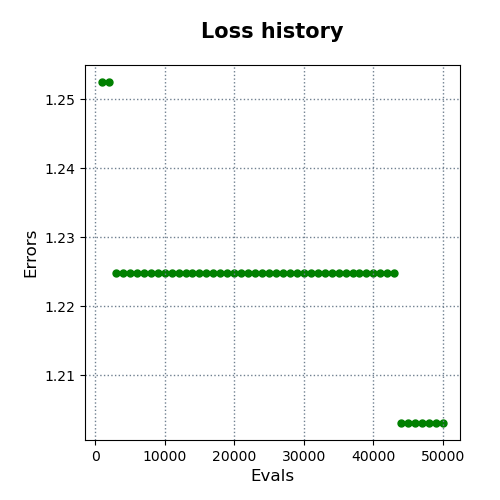

The file beside this chart, header and first rows:
evals, errors
1000, 1.252
2000, 1.252
3000, 1.225
4000, 1.225
5000, 1.225
6000, 1.225
7000, 1.225
8000, 1.225
9000, 1.225
10000, 1.225
11000, 1.225
12000, 1.225
13000, 1.225
14000, 1.225
15000, 1.225
16000, 1.225
17000, 1.225
18000, 1.225
19000, 1.225
20000, 1.225
21000, 1.225
22000, 1.225
23000, 1.225
24000, 1.225
25000, 1.225
26000, 1.225
27000, 1.225
28000, 1.225
29000, 1.225
30000, 1.225
31000, 1.225
32000, 1.225
33000, 1.225
34000, 1.225
35000, 1.225
36000, 1.225
37000, 1.225
38000, 1.225
39000, 1.225
40000, 1.225
41000, 1.225
42000, 1.225
43000, 1.225
44000, 1.203
45000, 1.203
46000, 1.203
47000, 1.203
48000, 1.203
49000, 1.203
50000, 1.203
